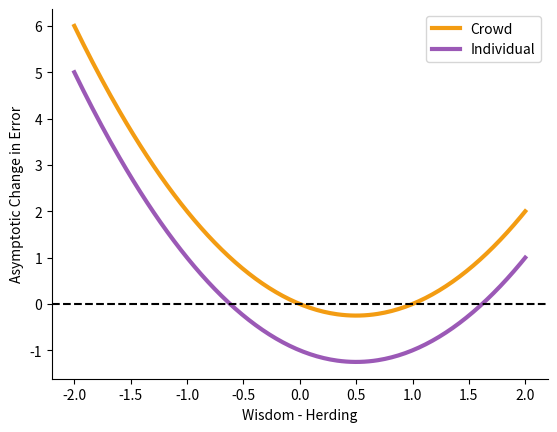

Python code for this plot: (Note: this script raises an exception after producing the figure.)

import numpy as np
import matplotlib.pyplot as plt

wisdom_minus_herdings = np.linspace(-2,2,200)

mean_e = 0.5

std_e = 1

change_crowd_error = [1/(4*mean_e**2) * beta**2 - beta for beta in wisdom_minus_herdings]
change_indy_error = [1/(4*mean_e**2) * beta**2 - beta - std_e**2 for beta in wisdom_minus_herdings]

plt.plot(wisdom_minus_herdings, change_crowd_error, label="Crowd", linewidth=3, color="#f39c12")
plt.plot(wisdom_minus_herdings, change_indy_error, label="Individual", linewidth=3, color="#9b59b6")

# PLot y = 0 line
plt.axhline(y=0, color='k', linestyle='--')

# Remove plot boundary lines
plt.gca().spines['top'].set_visible(False)
plt.gca().spines['right'].set_visible(False)


plt.legend()

plt.xlabel(r"Wisdom - Herding")
plt.ylabel(r"Asymptotic Change in Error")

plt.savefig("images/error_curve_wisdom_minus_herding.png", dpi=300)

plt.show()